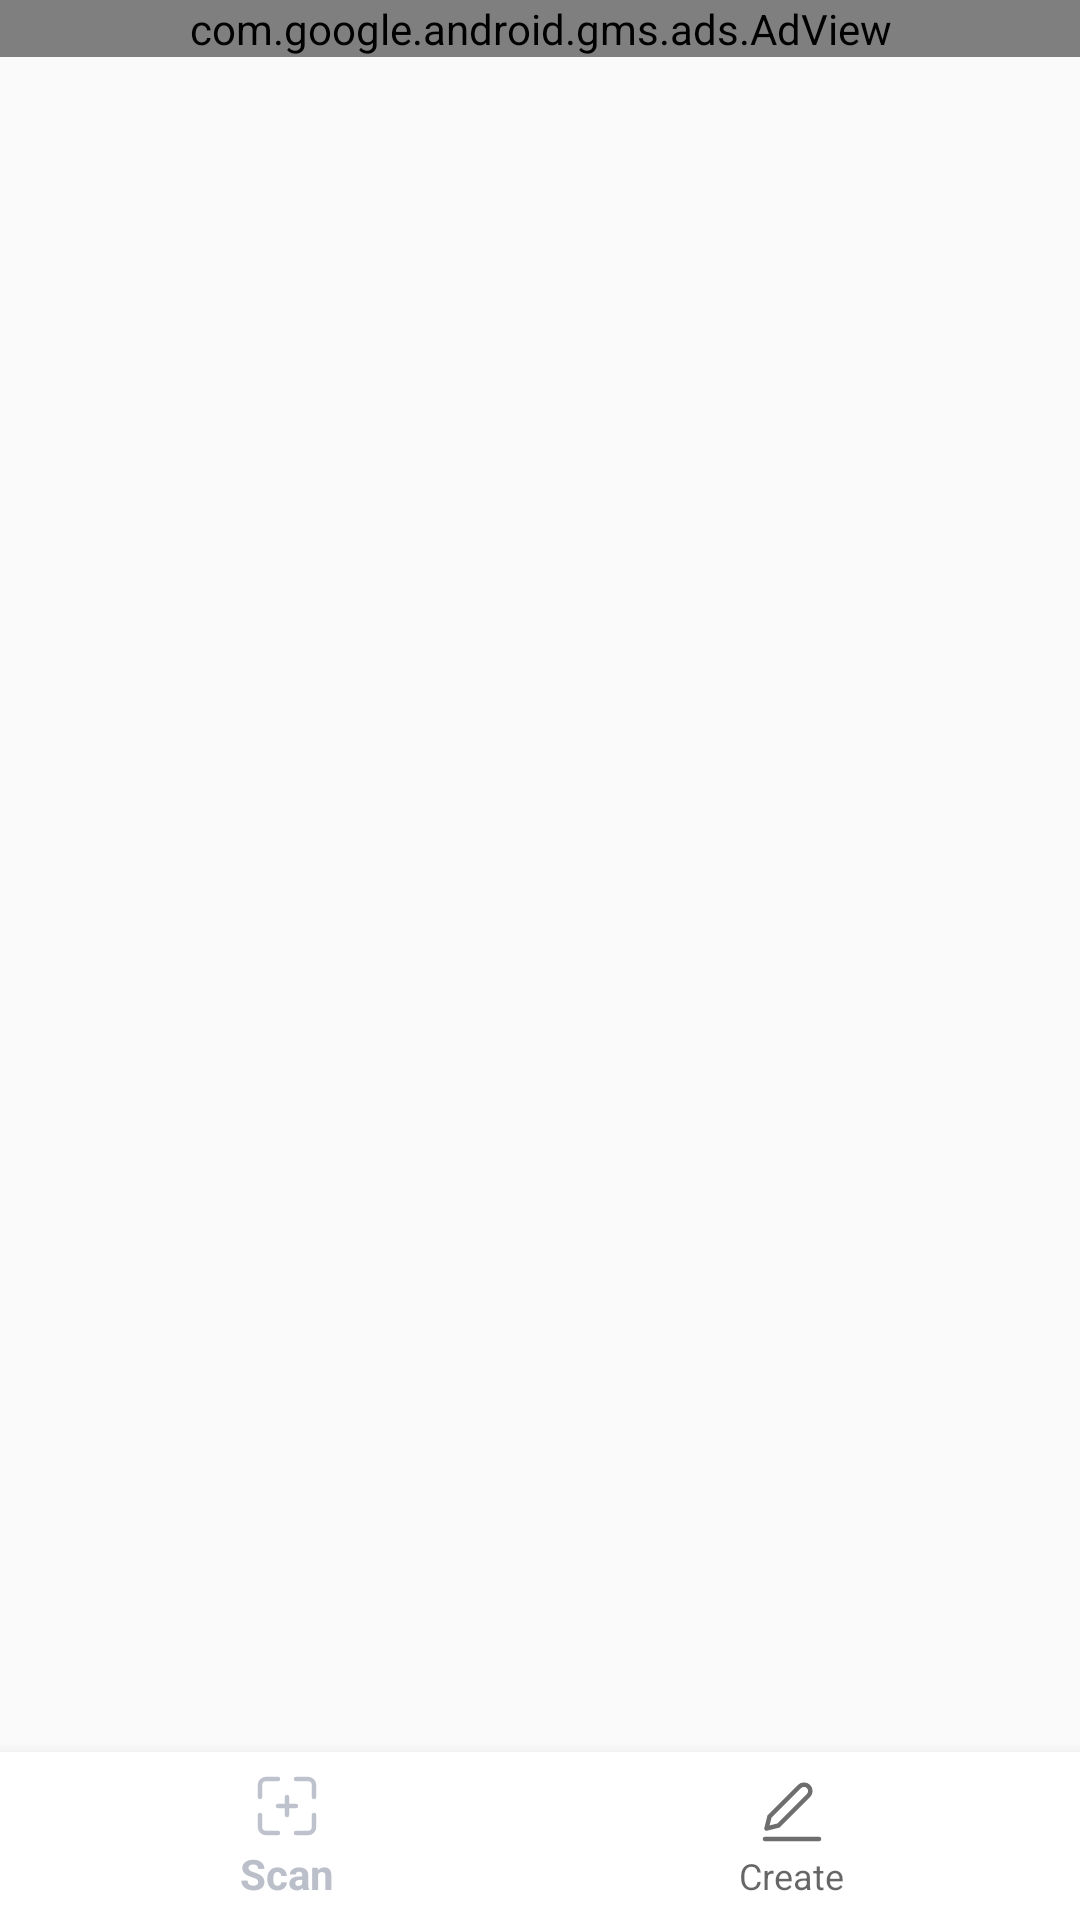

Reconstruct the res/layout file that produces this screen, plus the resources it refers to.
<!-- AndroidManifest.xml: application theme AppTheme -->
<!-- res/layout/activity_main.xml -->
<?xml version="1.0" encoding="utf-8"?>
<androidx.constraintlayout.widget.ConstraintLayout xmlns:android="http://schemas.android.com/apk/res/android"
    xmlns:app="http://schemas.android.com/apk/res-auto"
    xmlns:tools="http://schemas.android.com/tools"
    android:layout_width="match_parent"
    android:layout_height="match_parent"
    xmlns:ads="http://schemas.android.com/apk/res-auto"
    tools:context=".MainActivity">

    <com.google.android.gms.ads.AdView
        android:id="@+id/bannerAd"
        ads:adSize="SMART_BANNER"
        ads:adUnitId=""
        android:layout_width="match_parent"
        android:layout_height="wrap_content"
        app:layout_constraintEnd_toEndOf="parent"
        app:layout_constraintStart_toStartOf="parent"
        app:layout_constraintTop_toTopOf="parent" />

    <FrameLayout
        android:id="@+id/frameLayout"
        android:layout_width="0dp"
        android:layout_height="0dp"
        app:layout_constraintBottom_toTopOf="@+id/bottomNavigationView"
        app:layout_constraintEnd_toEndOf="parent"
        app:layout_constraintStart_toStartOf="parent"
        app:layout_constraintTop_toBottomOf="@+id/bannerAd">

    </FrameLayout>

    <com.google.android.material.bottomnavigation.BottomNavigationView
        android:id="@+id/bottomNavigationView"
        android:layout_width="0dp"
        android:layout_height="wrap_content"
        app:layout_constraintBottom_toBottomOf="parent"
        app:layout_constraintEnd_toEndOf="parent"
        android:background="@color/white"
        app:layout_constraintStart_toStartOf="parent"
        app:menu="@menu/bottom_navigation"/>

</androidx.constraintlayout.widget.ConstraintLayout>
<!-- resources referenced by this layout -->
<resources>
  <color name="white">#FFFFFFFF</color>
  <style name="AppTheme" parent="Theme.AppCompat.Light.NoActionBar">
          
          <item name="colorPrimary">@color/grey</item>
          <item name="colorPrimaryDark">@color/black</item>
          <item name="colorAccent">@color/black</item>
      </style>
  <color name="grey">#BBBFCA</color>
  <color name="black">#FF000000</color>
</resources>
